Run: headless pygame with SDL's dummy video driver; simulated clock (each Clock.tick advances the game by its frame time, no real sleeping); random seed 0; keys injected as events and as key.get_pressed() state; no mouse input.
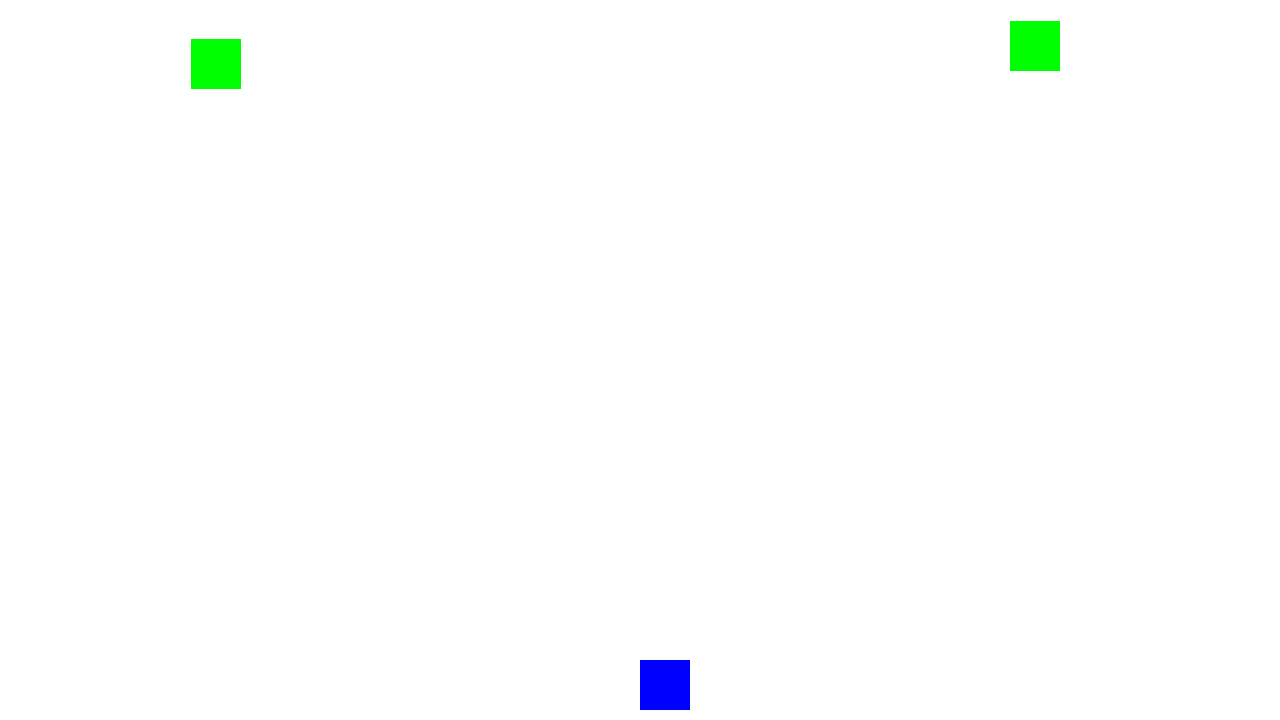
Frame 1 of 4 · flips 1–60 · no input
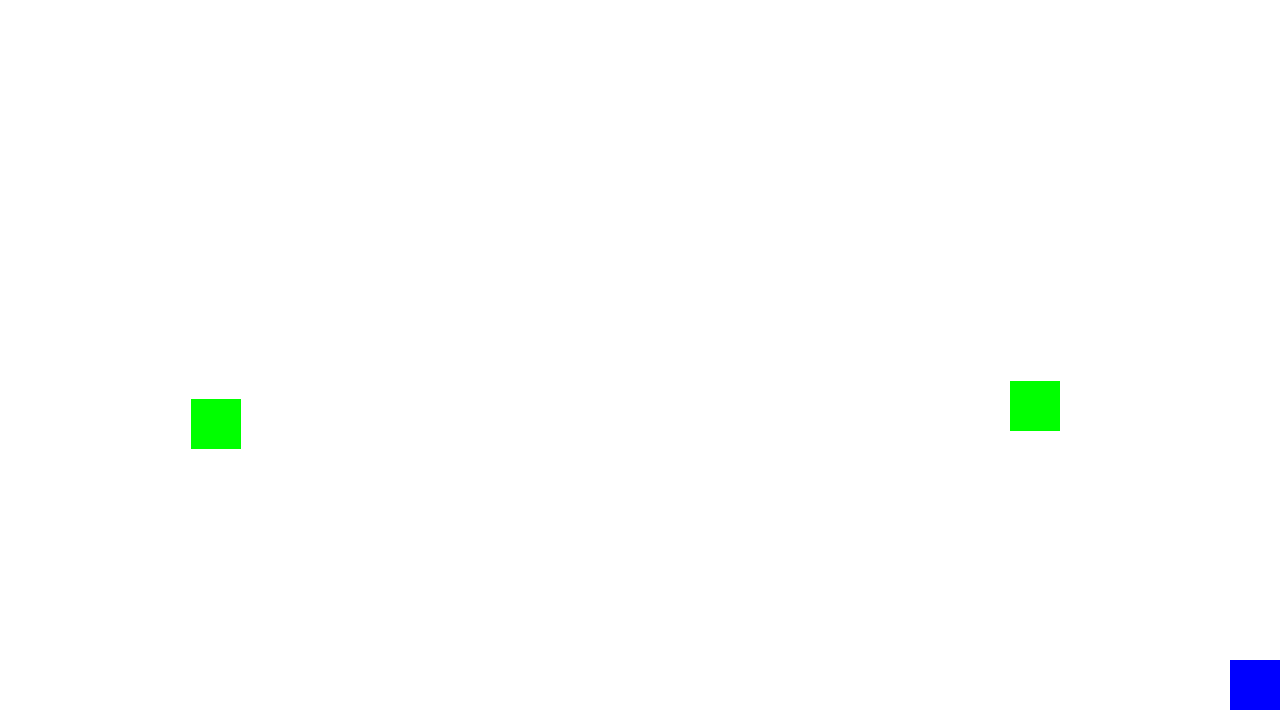
Frame 2 of 4 · flips 61–180 · tapped SPACE, RETURN · held RIGHT (→), D
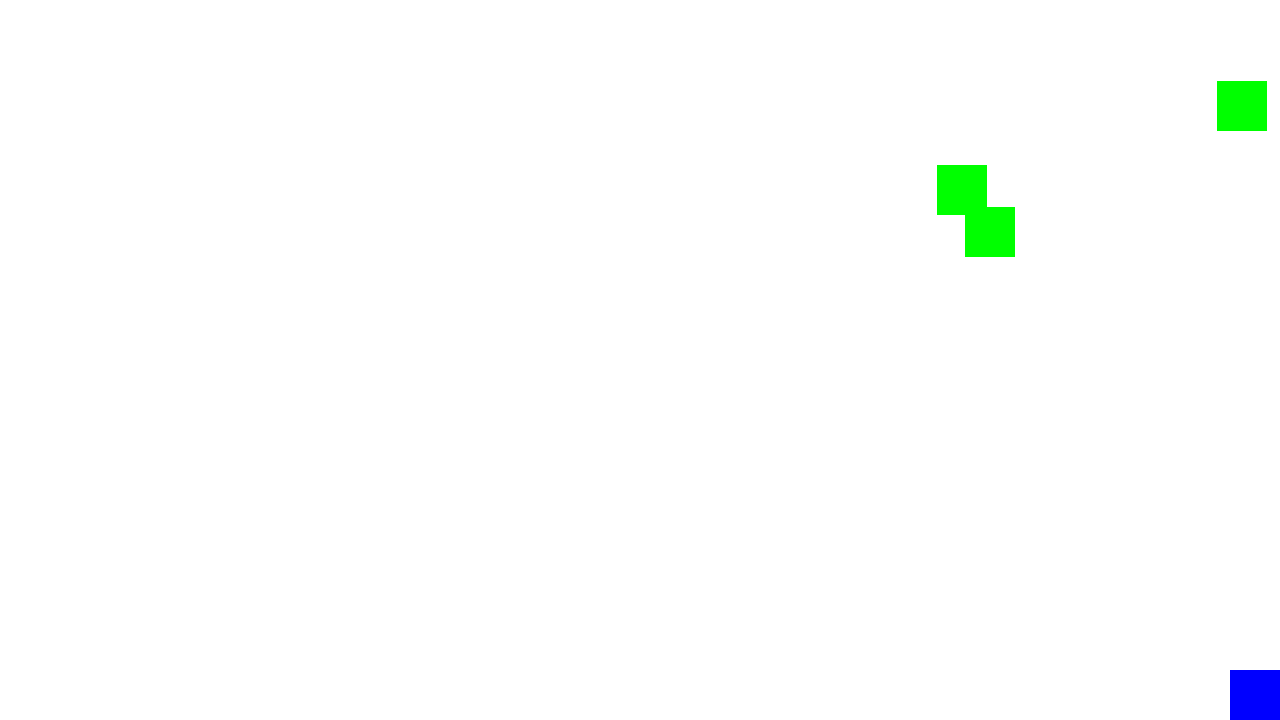
Frame 3 of 4 · flips 181–300 · held DOWN (↓), S
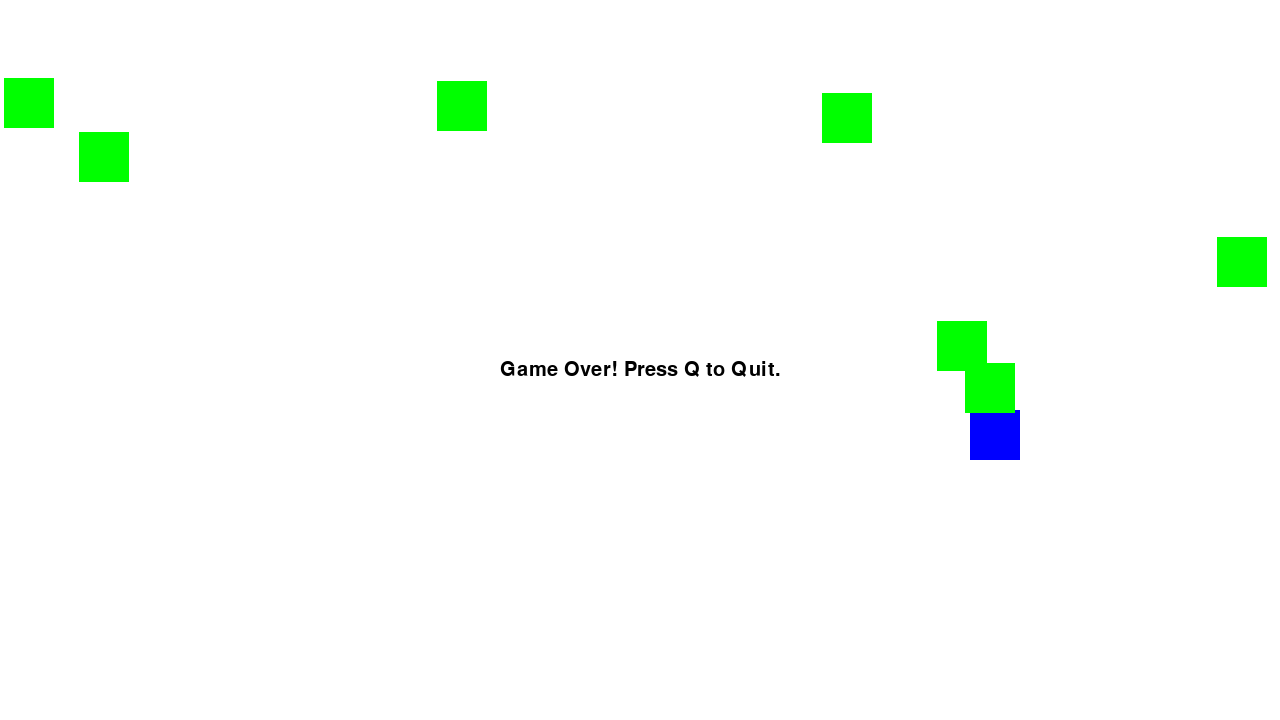
Frame 4 of 4 · flips 301–420 · held LEFT (←), A, UP (↑), W

The pygame program that drew these frames:

import pygame
import sys
import random

# Initialize Pygame
pygame.init()

# Screen settings
WIDTH, HEIGHT = 1280, 720
screen = pygame.display.set_mode((WIDTH, HEIGHT))
pygame.display.set_caption("Killer Bean - PC Version")

# Colors
WHITE = (255, 255, 255)
BLACK = (0, 0, 0)
RED = (255, 0, 0)
GREEN = (0, 255, 0)
BLUE = (0, 0, 255)

# Game clock
clock = pygame.time.Clock()

# Player settings
player_width, player_height = 50, 50
player_x, player_y = WIDTH // 2, HEIGHT - player_height - 10
player_speed = 5

# Bullet settings
bullet_width, bullet_height = 10, 20
bullet_speed = 7
bullets = []

# Enemy settings
enemy_width, enemy_height = 50, 50
enemy_speed = 3
enemies = []

# Font settings
font = pygame.font.SysFont(None, 30)

# Game Over flag
game_over = False

# Draw player
def draw_player(x, y):
    pygame.draw.rect(screen, BLUE, (x, y, player_width, player_height))

# Draw bullet
def draw_bullet(bullet):
    pygame.draw.rect(screen, RED, bullet)

# Draw enemy
def draw_enemy(enemy):
    pygame.draw.rect(screen, GREEN, enemy)

# Main game loop
def game_loop():
    global player_x, player_y, bullets, enemies, game_over

    # Game loop
    while not game_over:
        screen.fill(WHITE)

        for event in pygame.event.get():
            if event.type == pygame.QUIT:
                game_over = True

        # Get pressed keys
        keys = pygame.key.get_pressed()

        # Player movement
        if keys[pygame.K_LEFT] and player_x > 0:
            player_x -= player_speed
        if keys[pygame.K_RIGHT] and player_x < WIDTH - player_width:
            player_x += player_speed
        if keys[pygame.K_UP] and player_y > 0:
            player_y -= player_speed
        if keys[pygame.K_DOWN] and player_y < HEIGHT - player_height:
            player_y += player_speed

        # Shooting bullets
        if keys[pygame.K_SPACE]:
            bullet = pygame.Rect(player_x + player_width // 2 - bullet_width // 2, player_y, bullet_width, bullet_height)
            bullets.append(bullet)

        # Update bullet positions
        for bullet in bullets[:]:
            bullet.y -= bullet_speed
            if bullet.y < 0:
                bullets.remove(bullet)

        # Spawn enemies
        if random.randint(1, 50) == 1:
            enemy_x = random.randint(0, WIDTH - enemy_width)
            enemies.append(pygame.Rect(enemy_x, 0, enemy_width, enemy_height))

        # Update enemy positions
        for enemy in enemies[:]:
            enemy.y += enemy_speed
            if enemy.y > HEIGHT:
                enemies.remove(enemy)

        # Check for collisions (bullet hits enemy)
        for enemy in enemies[:]:
            for bullet in bullets[:]:
                if enemy.colliderect(bullet):
                    enemies.remove(enemy)
                    bullets.remove(bullet)

        # Draw everything
        draw_player(player_x, player_y)
        for bullet in bullets:
            draw_bullet(bullet         )
        for enemy in enemies:
            draw_enemy(enemy)

        # Display game over text if necessary
        for enemy in enemies:
            if enemy.colliderect(pygame.Rect(player_x, player_y, player_width, player_height)):
                game_over = True
                game_over_text = font.render("Game Over! Press Q to Quit.", True, BLACK)
                screen.blit(game_over_text, (WIDTH // 2 - game_over_text.get_width() // 2, HEIGHT // 2))

        pygame.display.flip()

        clock.tick(2000)  # 60 FPS

# Start the game
game_loop()

# Quit Pygame
pygame.quit()
sys.exit()
